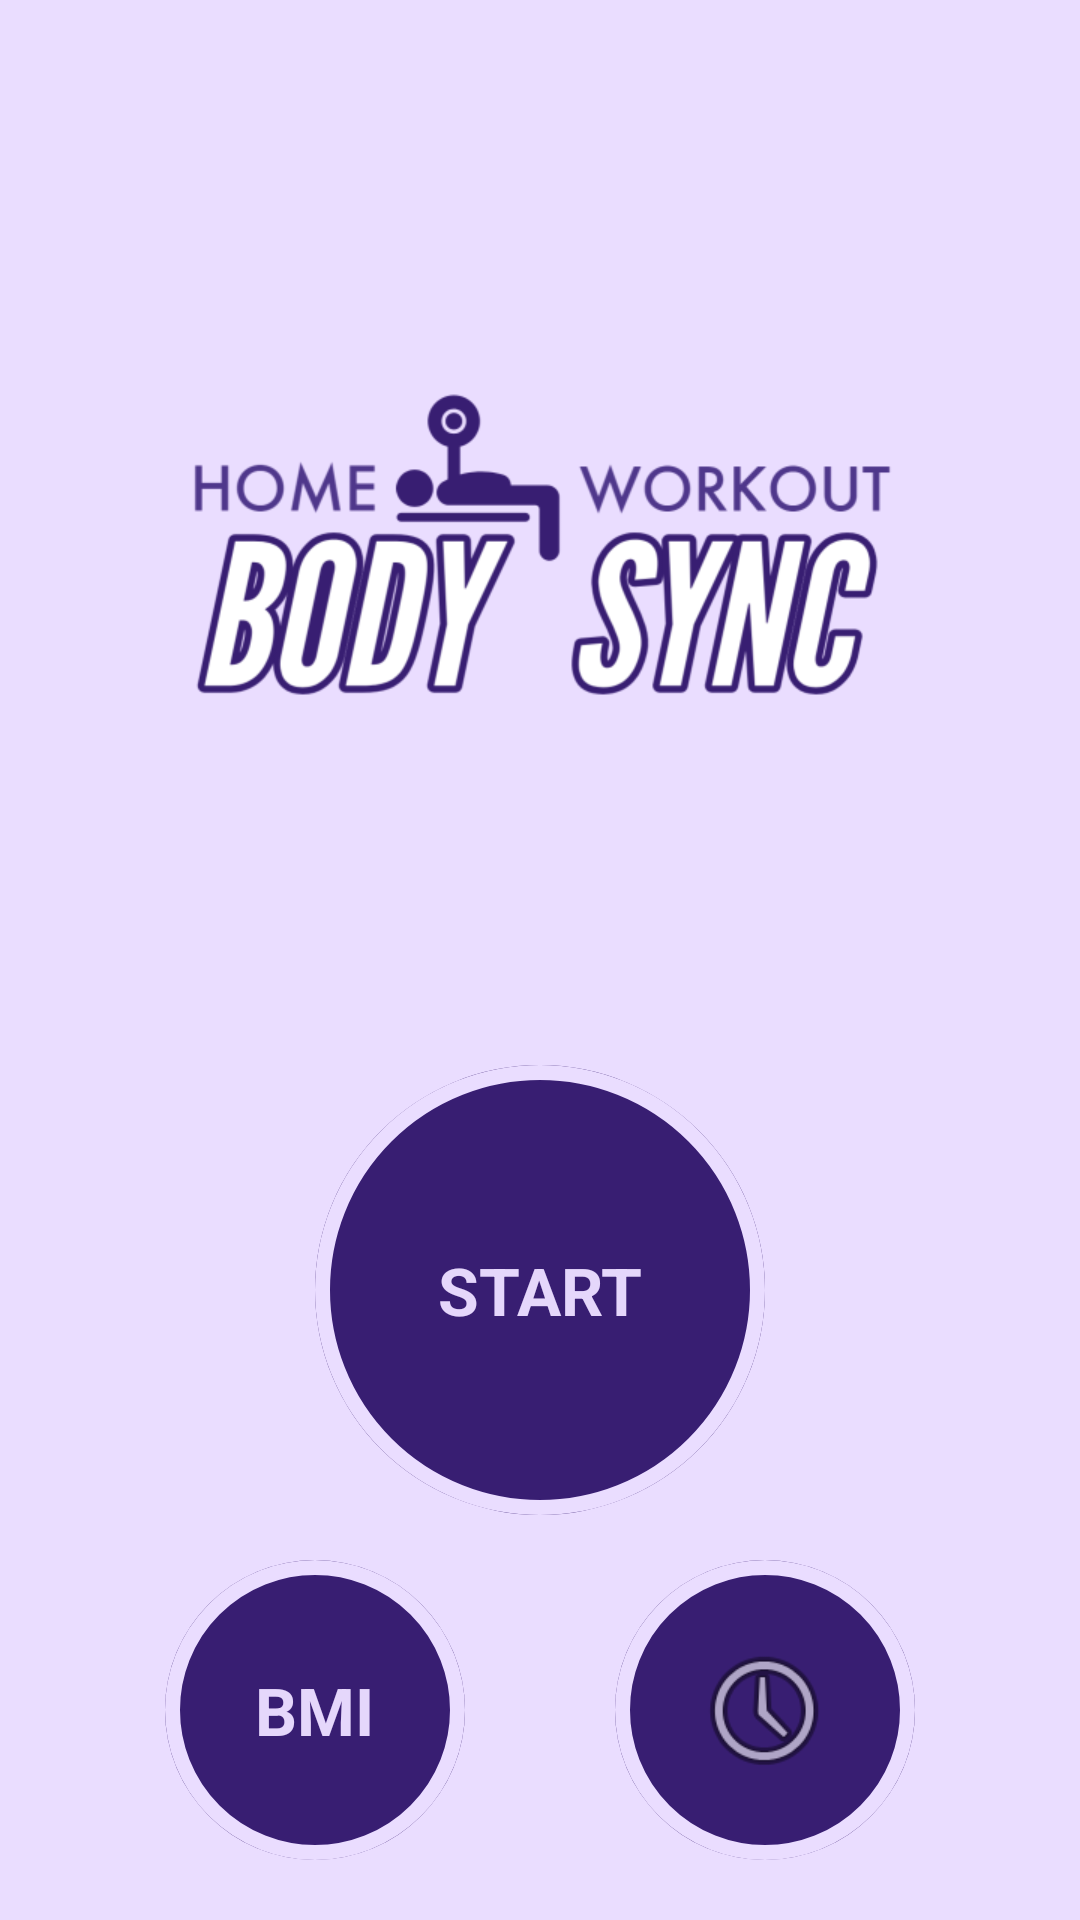

Write the Android layout XML for this screen, with the resource values it uses.
<!-- AndroidManifest.xml: application theme Theme.BodySyncWorkout -->
<!-- res/layout/activity_main.xml -->
<?xml version="1.0" encoding="utf-8"?>
<androidx.constraintlayout.widget.ConstraintLayout xmlns:android="http://schemas.android.com/apk/res/android"
    xmlns:app="http://schemas.android.com/apk/res-auto"
    xmlns:tools="http://schemas.android.com/tools"
    android:layout_width="match_parent"
    android:layout_height="match_parent"
    android:background="@color/background"

    android:padding="@dimen/main_screen_main_layout_padding"
    tools:context=".MainActivity">

    <ImageView
        android:id="@+id/myImageView"
        android:layout_width="match_parent"
        android:layout_height="350dp"
        android:contentDescription="@string/starting_page_logo"
        android:src="@drawable/img_main_logo"
        android:layout_marginStart="50dp"
        android:layout_marginEnd="50dp"
        app:layout_constraintBottom_toTopOf="@+id/flStart"
        app:layout_constraintTop_toTopOf="parent" />

    <FrameLayout
        android:id="@+id/flStart"
        android:layout_width="@dimen/default_button_size"
        android:layout_height="@dimen/default_button_size"
        android:background="@drawable/item_color_accent_border_ripple_background"
        app:layout_constraintEnd_toEndOf="parent"
        app:layout_constraintStart_toStartOf="parent"
        app:layout_constraintTop_toBottomOf="@+id/myImageView">

        <TextView
            android:layout_width="wrap_content"
            android:layout_height="wrap_content"
            android:layout_gravity="center"
            android:text="@string/start"
            android:textColor="@color/primary_text"
            android:textSize="@dimen/default_button_text_size"
            android:textStyle="bold" />

    </FrameLayout>

    <FrameLayout
        android:id="@+id/flBMI"
        android:layout_width="100dp"
        android:layout_height="100dp"
        android:background="@drawable/item_color_accent_border_ripple_background"
        app:layout_constraintBottom_toBottomOf="parent"
        app:layout_constraintEnd_toStartOf="@+id/flHistory"
        app:layout_constraintStart_toStartOf="parent"
        app:layout_constraintTop_toBottomOf="@+id/flStart">

        <TextView
            android:layout_width="wrap_content"
            android:layout_height="wrap_content"
            android:layout_gravity="center"
            android:text="@string/bmi"
            android:textColor="@color/primary_text"
            android:textSize="@dimen/default_button_text_size"
            android:textStyle="bold" />

    </FrameLayout>

    <TextView
        android:id="@+id/tvCalculate"
        android:layout_width="wrap_content"
        android:layout_height="wrap_content"
        android:layout_gravity="center"
        android:layout_marginTop="20dp"
        android:padding="@dimen/main_screen_main_layout_padding"
        android:text="@string/calculate"
        android:textColor="@color/primary"
        android:textSize="@dimen/default_button_text_size"
        android:textStyle="bold"
        app:layout_constraintEnd_toEndOf="@+id/flBMI"
        app:layout_constraintRight_toRightOf="parent"
        app:layout_constraintStart_toStartOf="@+id/flBMI"
        app:layout_constraintTop_toBottomOf="@+id/flBMI" />

    <FrameLayout
        android:id="@+id/flHistory"
        android:layout_width="100dp"
        android:layout_height="100dp"
        android:layout_gravity="center"
        android:background="@drawable/item_color_accent_border_ripple_background"
        android:gravity="center"
        app:layout_constraintBottom_toBottomOf="parent"
        app:layout_constraintEnd_toEndOf="parent"
        app:layout_constraintStart_toEndOf="@+id/flBMI"
        app:layout_constraintTop_toBottomOf="@+id/flStart">


        <ImageView
            android:layout_width="50dp"
            android:layout_height="50dp"
            android:layout_gravity="center"
            android:src="@android:drawable/ic_menu_recent_history"
            android:textColor="@color/primary_text" />

    </FrameLayout>

    <TextView
        android:id="@+id/tvHistory"
        android:layout_width="wrap_content"
        android:layout_height="wrap_content"
        android:layout_gravity="center"
        android:layout_marginTop="20dp"
        android:padding="@dimen/main_screen_main_layout_padding"
        android:text="@string/history"
        android:textColor="@color/primary"
        android:textSize="@dimen/default_button_text_size"
        android:textStyle="bold"
        app:layout_constraintEnd_toEndOf="@+id/flHistory"
        app:layout_constraintStart_toStartOf="@+id/flHistory"
        app:layout_constraintTop_toBottomOf="@+id/flHistory" />

</androidx.constraintlayout.widget.ConstraintLayout>
<!-- resources referenced by this layout -->
<resources>
  <color name="background">#eaddff</color>
  <color name="primary">#381e72</color>
  <color name="primary_text">#e5d7fb</color>
  <dimen name="default_button_size">150dp</dimen>
  <dimen name="default_button_text_size">22sp</dimen>
  <dimen name="main_screen_main_layout_padding">5dp</dimen>
  <!-- drawable img_main_logo: png bitmap (drawable, 64465 bytes) -->
  <!-- drawable item_color_accent_border_ripple_background (drawable) -->
  <?xml version="1.0" encoding="utf-8"?>
  <ripple xmlns:android="http://schemas.android.com/apk/res/android"
      android:color="@color/text">
      <item android:id="@+id/mask">
          <shape android:shape="oval">
              <solid android:color="@color/primary" />
          </shape>
      </item>
      <item android:drawable="@drawable/item_circular_color_accent" />
  
  </ripple>
  <string name="bmi">BMI</string>
  <string name="calculate">CALCULATE</string>
  <string name="history">HISTORY</string>
  <string name="start">START</string>
  <string name="starting_page_logo">Starting Page Logo</string>
  <style name="Theme.BodySyncWorkout" parent="Base.Theme.BodySyncWorkout" />
  <color name="text">#4f378b</color>
  <!-- drawable item_circular_color_accent (drawable) -->
  <?xml version="1.0" encoding="utf-8"?>
  <shape xmlns:android="http://schemas.android.com/apk/res/android"
      android:shape="oval">
      <stroke
          android:width="5dp"
          android:color="@color/primaryContainer" />
      <solid android:color="@color/primary" />
  </shape>
  <style name="Base.Theme.BodySyncWorkout" parent="Theme.Material3.DayNight.NoActionBar">
          
          
      </style>
  <color name="primaryContainer">#eaddff</color>
</resources>
